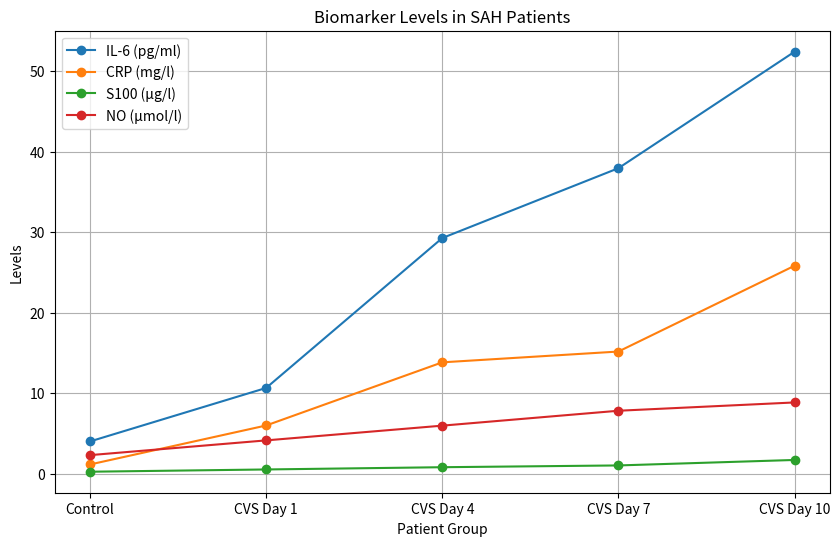

The matplotlib source for this figure:
import pandas as pd
import matplotlib.pyplot as plt

# Data from the study
data = {
    'Group': ['Control', 'CVS Day 1', 'CVS Day 4', 'CVS Day 7', 'CVS Day 10'],
    'IL-6 (pg/ml)': [4.01, 10.65, 29.26, 37.93, 52.39],
    'CRP (mg/l)': [1.15, 5.99, 13.83, 15.17, 25.82],
    'S100 (µg/l)': [0.25, 0.53, 0.81, 1.03, 1.71],
    'NO (µmol/l)': [2.31, 4.14, 5.97, 7.82, 8.85]
}

# Create DataFrame
df = pd.DataFrame(data)

# Plotting
plt.figure(figsize=(10, 6))
for column in df.columns[1:]:
    plt.plot(df['Group'], df[column], marker='o', label=column)
plt.title('Biomarker Levels in SAH Patients')
plt.xlabel('Patient Group')
plt.ylabel('Levels')
plt.legend()
plt.grid()
plt.show()